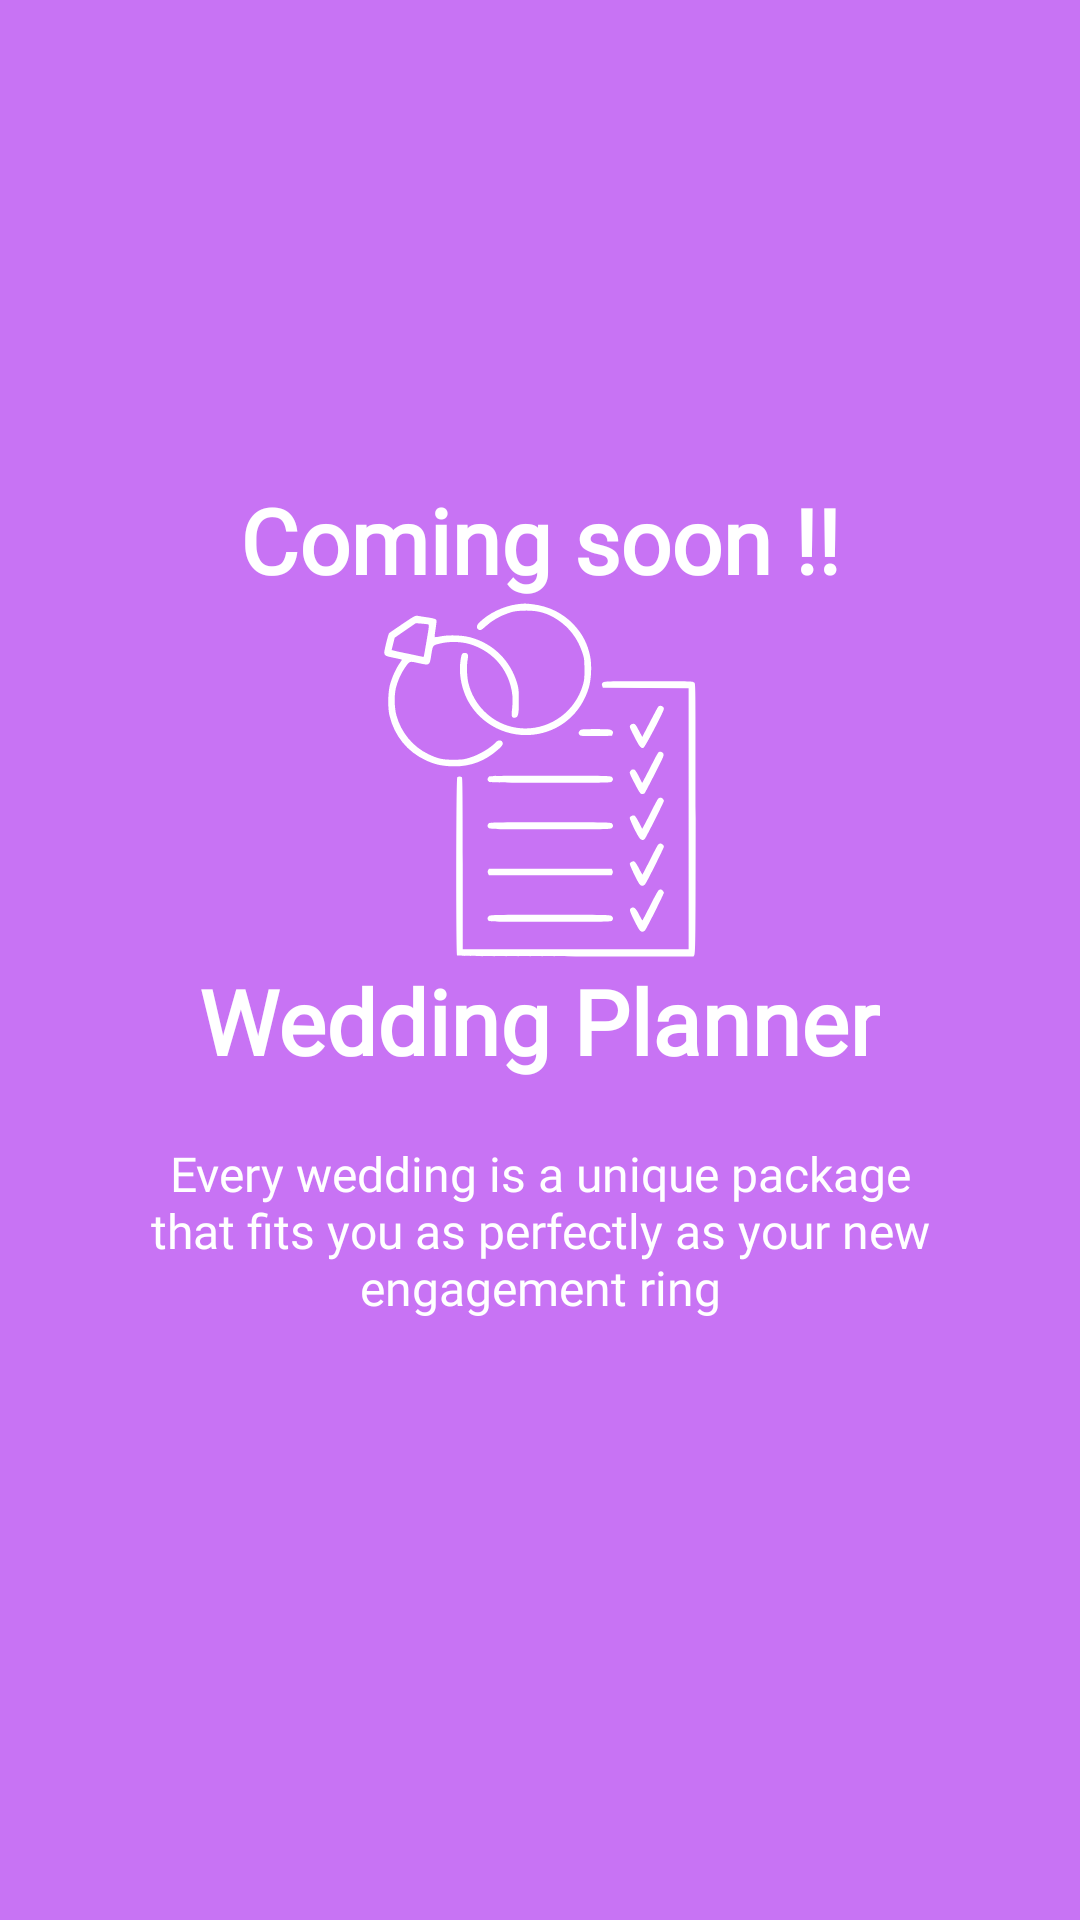

This screen was rendered from an Android layout file. Write that file and the resources it references.
<!-- AndroidManifest.xml: application theme AppTheme -->
<!-- res/layout/welcome_slide4.xml -->
<?xml version="1.0" encoding="utf-8"?>
<RelativeLayout xmlns:android="http://schemas.android.com/apk/res/android"
    android:layout_width="match_parent"
    android:layout_height="match_parent"
    android:background="@color/bg_screen4">

    <TextView
        android:layout_width="wrap_content"
        android:layout_height="wrap_content"
        android:layout_above="@+id/ll"
        android:layout_centerHorizontal="true"
        android:fontFamily="@font/wolf_in_the_city"
        android:text="@string/coming_soon"
        android:textColor="@android:color/white"
        android:textSize="@dimen/slide_title"
        android:textStyle="bold" />

    <LinearLayout
        android:id="@+id/ll"
        android:layout_width="wrap_content"
        android:layout_height="wrap_content"
        android:layout_centerInParent="true"
        android:gravity="center_horizontal"
        android:orientation="vertical">

        <ImageView
            android:layout_width="@dimen/img_width_height"
            android:layout_height="@dimen/img_width_height"
            android:src="@drawable/ic_wedding_planner" />

        <TextView
            android:layout_width="wrap_content"
            android:layout_height="wrap_content"
            android:fontFamily="@font/wolf_in_the_city"
            android:text="@string/wedding_planner"
            android:textColor="@android:color/white"
            android:textSize="@dimen/slide_title"
            android:textStyle="bold" />

        <TextView
            android:layout_width="wrap_content"
            android:layout_height="wrap_content"
            android:layout_marginTop="20dp"
            android:fontFamily="@font/timeburnerbold"
            android:paddingLeft="@dimen/desc_padding"
            android:paddingRight="@dimen/desc_padding"
            android:text="@string/wedding_quote1"
            android:textAlignment="center"
            android:textColor="@android:color/white"
            android:textSize="@dimen/slide_desc" />

    </LinearLayout>

</RelativeLayout>
<!-- resources referenced by this layout -->
<resources>
  <color name="bg_screen4">#c873f4</color>
  <dimen name="desc_padding">40dp</dimen>
  <dimen name="img_width_height">120dp</dimen>
  <dimen name="slide_desc">16sp</dimen>
  <dimen name="slide_title">30sp</dimen>
  <!-- drawable ic_wedding_planner: vector/xml drawable (drawable, 6884 chars, omitted) -->
  <string name="coming_soon">Coming soon !!</string>
  <string name="wedding_planner">Wedding Planner</string>
  <string name="wedding_quote1">"Every wedding is a unique package that fits you as perfectly as your new engagement ring"</string>
  <style name="AppTheme" parent="Theme.AppCompat.Light.NoActionBar">
          
          <item name="colorPrimary">@color/colorPrimary</item>
          <item name="colorPrimaryDark">@color/colorPrimaryDark</item>
          <item name="colorAccent">@color/colorAccent</item>
          <item name="android:buttonStyle">@style/AppTheme.Button</item>
      </style>
  <color name="colorPrimary">#3F51B5</color>
  <color name="colorPrimaryDark">#23283a</color>
  <color name="colorAccent">#FF4081</color>
  <style name="AppTheme.Button" parent="Widget.AppCompat.Button.Colored">
          <item name="android:layout_width">wrap_content</item>
          <item name="android:layout_height">wrap_content</item>
          <item name="android:layout_gravity">end</item>
      </style>
</resources>
